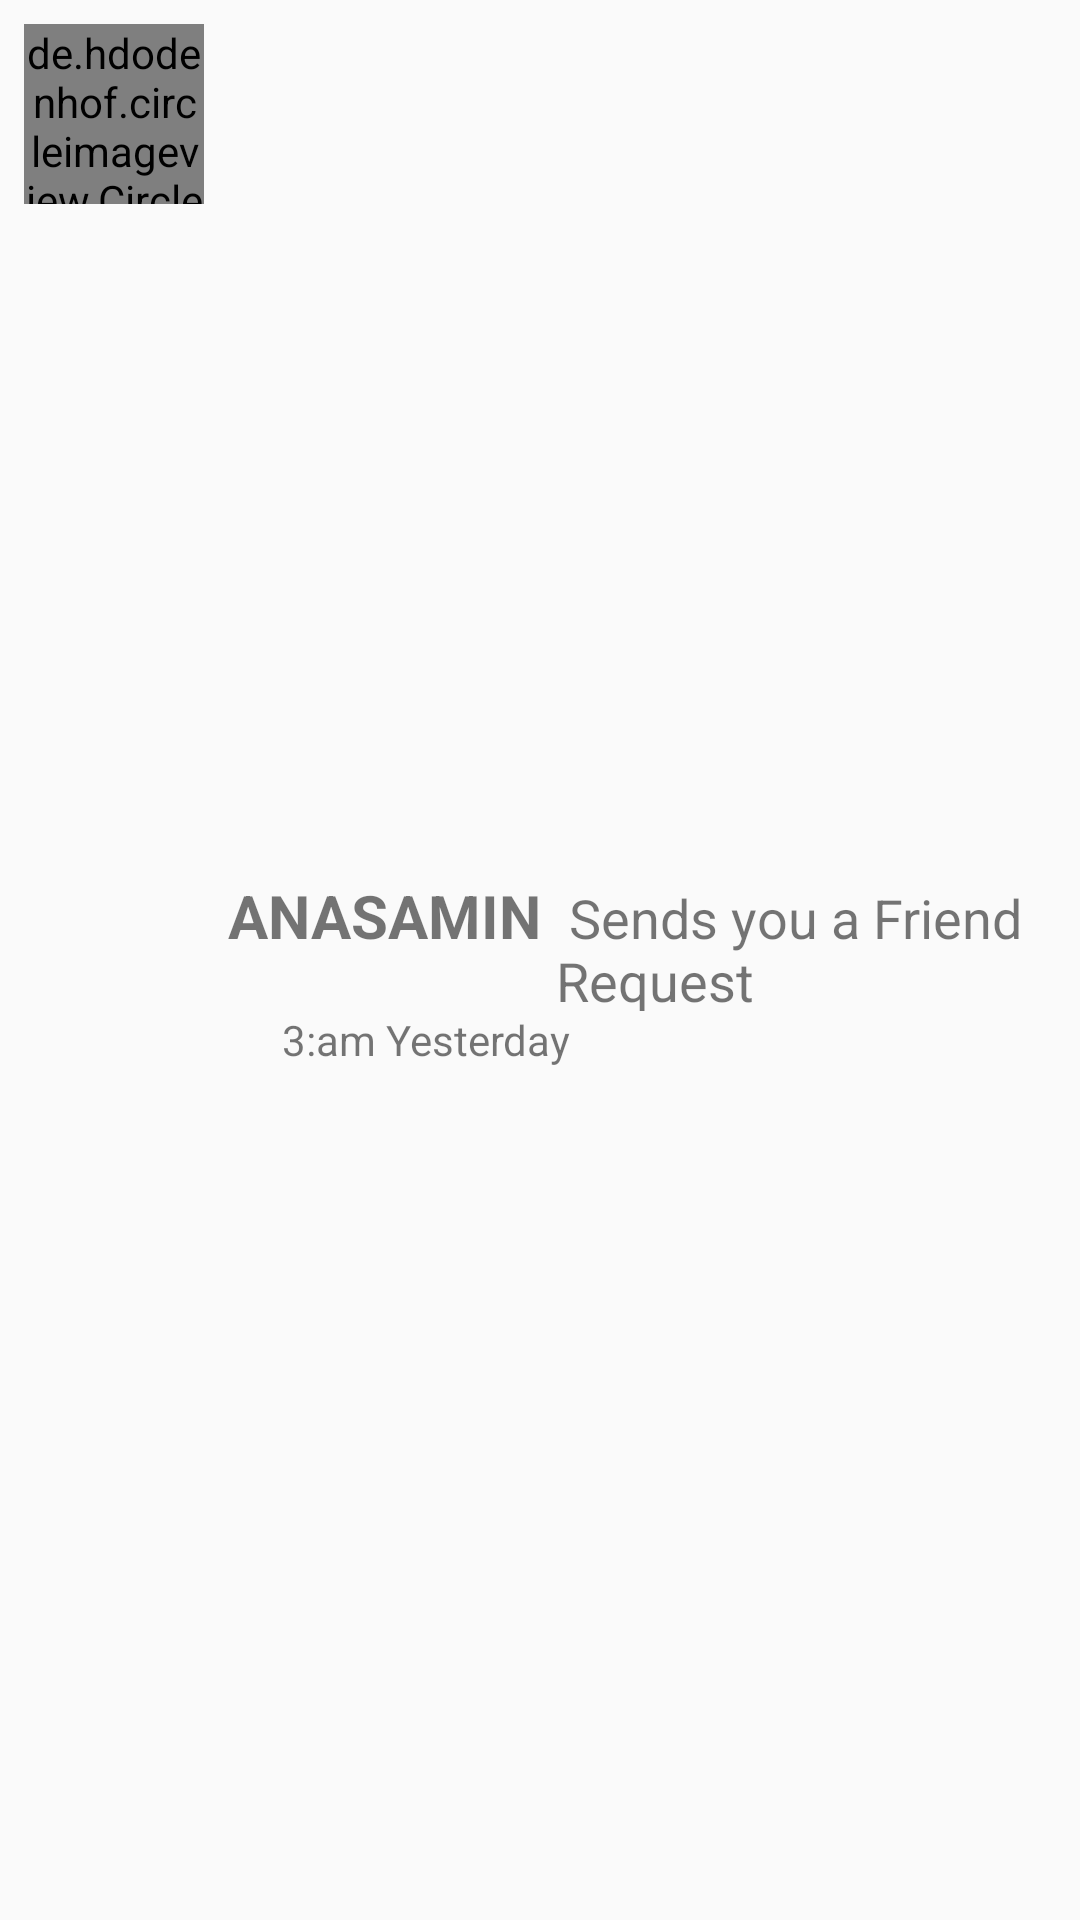

Here is an Android app screen rendered from its layout file. Give the layout XML and the strings, colors and styles it references.
<!-- AndroidManifest.xml: application theme AppTheme -->
<!-- res/layout/notif_item.xml -->
<?xml version="1.0" encoding="utf-8"?>
<LinearLayout
    xmlns:android="http://schemas.android.com/apk/res/android"
    android:layout_width="match_parent"
    android:layout_height="wrap_content"
    android:orientation="horizontal"
    android:id="@+id/notif_bkgrnd"
    >
    <de.hdodenhof.circleimageview.CircleImageView
        android:layout_width="60dp"
        android:layout_height="60dp"
        android:id="@+id/notif_img"
        android:src="@drawable/avatar_male"
        android:layout_margin="8dp"
        />
    <LinearLayout
        android:layout_width="match_parent"
        android:layout_height="wrap_content"
        android:orientation="vertical"
        android:layout_gravity="center_vertical"
        android:layout_marginEnd="16dp"
        >
        <LinearLayout
            android:layout_width="wrap_content"
            android:layout_height="wrap_content"
            android:orientation="horizontal"
            android:layout_marginTop="8dp"
            >
        <TextView
            android:layout_width="wrap_content"
            android:layout_height="wrap_content"
            android:text="AnasAmin "
            android:textSize="20sp"
            android:textStyle="bold"
            android:id="@+id/notif_name"
            android:textAllCaps="true"
            />
        <TextView
            android:layout_width="wrap_content"
            android:layout_height="wrap_content"
            android:text=" Sends you a Friend Request"
            android:textSize="18sp"
            android:id="@+id/notif_message"
            />
        </LinearLayout>
        <LinearLayout
            android:layout_width="match_parent"
            android:layout_height="wrap_content"
            android:orientation="horizontal">
            <ImageView
                android:layout_width="18dp"
                android:layout_height="18dp"
                android:id="@+id/notif_icon"
                android:src="@drawable/avatar_male"
                />
            <TextView
                android:layout_width="wrap_content"
                android:layout_height="wrap_content"
                android:text="3:am Yesterday"
                android:id="@+id/notif_time"
                />
        </LinearLayout>

    </LinearLayout>

</LinearLayout>
<!-- resources referenced by this layout -->
<resources>
  <style name="AppTheme" parent="Theme.AppCompat.Light">
          
          <item name="colorPrimary">@color/colorPrimary</item>
          <item name="colorPrimaryDark">@color/colorPrimaryDark</item>
          <item name="colorAccent">@color/colorAccent</item>
          <item name="preferenceTheme">@style/PreferenceThemeOverlay</item>
      </style>
  <!-- not gathered from this repository: default colours our renderer supplied (Android Studio template values) -->
  <color name="colorPrimary">#FF6200EE</color>
  <color name="colorPrimaryDark">#FF3700B3</color>
  <color name="colorAccent">#FF03DAC5</color>
</resources>
